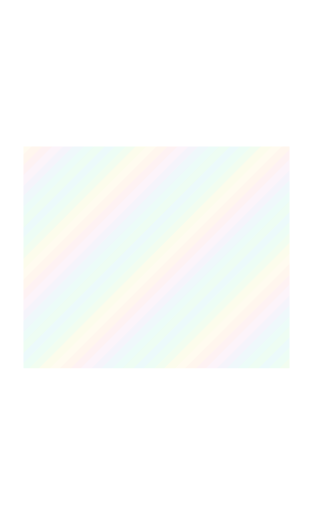
t = 0.00 s
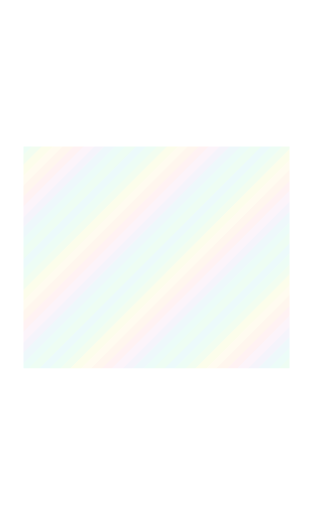
t = 3.00 s
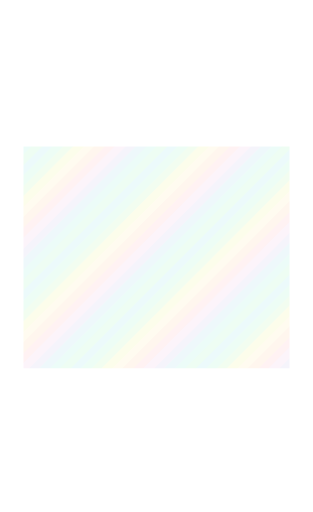
t = 6.00 s
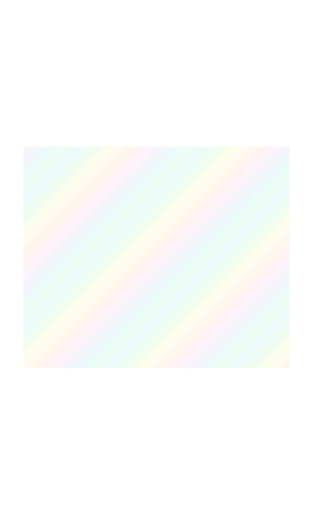
t = 9.00 s

The animated SVG that drew these frames (rendered in a browser with its animation timeline set to each time). Animation: 1 SMIL element (animateTransform=1); frames cover the first 9.00 s, repeats indefinitely.

<svg xmlns="http://www.w3.org/2000/svg" width="1440" height="2352" viewBox="0 0 240 392" shape-rendering="crispEdges"><title>yellow foil art</title><defs><clipPath id="art-clip"><rect x="18" y="112" width="204" height="170" fill="#fff"/></clipPath><clipPath id="body-clip"><path d="M18 18h204v348h-204zM18 112h204v170h-204z" fill-rule="evenodd" clip-rule="evenodd"/></clipPath><clipPath id="trim-clip"><rect x="20" y="10" width="200" height="3" fill="#fff"/><rect x="10" y="20" width="3" height="338" fill="#fff"/><rect x="227" y="20" width="3" height="338" fill="#fff"/><rect x="20" y="369" width="67" height="3" fill="#fff"/><rect x="154" y="369" width="66" height="3" fill="#fff"/><rect x="16" y="18" width="2" height="348" fill="#fff"/><rect x="222" y="18" width="2" height="348" fill="#fff"/><rect x="18" y="16" width="204" height="2" fill="#fff"/><rect x="18" y="365" width="204" height="2" fill="#fff"/><rect x="1" y="1" width="238" height="1" fill="#fff"/><rect x="1" y="390" width="238" height="1" fill="#fff"/><rect x="1" y="2" width="1" height="388" fill="#fff"/><rect x="238" y="2" width="1" height="388" fill="#fff"/><rect x="18" y="60" width="204" height="1" fill="#fff"/><rect x="18" y="110" width="204" height="1" fill="#fff"/><rect x="18" y="283" width="204" height="1" fill="#fff"/><rect x="18" y="313" width="204" height="1" fill="#fff"/></clipPath><clipPath id="outer-clip"><rect x="0" y="0" width="240" height="7" fill="#fff"/><rect x="0" y="7" width="7" height="385" fill="#fff"/><rect x="233" y="7" width="7" height="385" fill="#fff"/><rect x="7" y="385" width="226" height="7" fill="#fff"/></clipPath><pattern id="foil-palette" width="96" height="96" patternUnits="userSpaceOnUse"><polygon points="-96,0 -100,4 -104,8 -108,12 -112,16 -116,20 -120,24 -124,28 -128,32 -132,36 -136,40 -140,44 -144,48 -148,52 -152,56 -156,60 -160,64 -164,68 -168,72 -172,76 -176,80 -180,84 -184,88 -188,92 -192,96 -196,100 -188,100 -184,96 -180,92 -176,88 -172,84 -168,80 -164,76 -160,72 -156,68 -152,64 -148,60 -144,56 -140,52 -136,48 -132,44 -128,40 -124,36 -120,32 -116,28 -112,24 -108,20 -104,16 -100,12 -96,8 -92,4 -88,0" fill="#8be0e4"/><polygon points="-88,0 -92,4 -96,8 -100,12 -104,16 -108,20 -112,24 -116,28 -120,32 -124,36 -128,40 -132,44 -136,48 -140,52 -144,56 -148,60 -152,64 -156,68 -160,72 -164,76 -168,80 -172,84 -176,88 -180,92 -184,96 -188,100 -180,100 -176,96 -172,92 -168,88 -164,84 -160,80 -156,76 -152,72 -148,68 -144,64 -140,60 -136,56 -132,52 -128,48 -124,44 -120,40 -116,36 -112,32 -108,28 -104,24 -100,20 -96,16 -92,12 -88,8 -84,4 -80,0" fill="#8ff0c3"/><polygon points="-80,0 -84,4 -88,8 -92,12 -96,16 -100,20 -104,24 -108,28 -112,32 -116,36 -120,40 -124,44 -128,48 -132,52 -136,56 -140,60 -144,64 -148,68 -152,72 -156,76 -160,80 -164,84 -168,88 -172,92 -176,96 -180,100 -172,100 -168,96 -164,92 -160,88 -156,84 -152,80 -148,76 -144,72 -140,68 -136,64 -132,60 -128,56 -124,52 -120,48 -116,44 -112,40 -108,36 -104,32 -100,28 -96,24 -92,20 -88,16 -84,12 -80,8 -76,4 -72,0" fill="#aff0a3"/><polygon points="-72,0 -76,4 -80,8 -84,12 -88,16 -92,20 -96,24 -100,28 -104,32 -108,36 -112,40 -116,44 -120,48 -124,52 -128,56 -132,60 -136,64 -140,68 -144,72 -148,76 -152,80 -156,84 -160,88 -164,92 -168,96 -172,100 -164,100 -160,96 -156,92 -152,88 -148,84 -144,80 -140,76 -136,72 -132,68 -128,64 -124,60 -120,56 -116,52 -112,48 -108,44 -104,40 -100,36 -96,32 -92,28 -88,24 -84,20 -80,16 -76,12 -72,8 -68,4 -64,0" fill="#edee86"/><polygon points="-64,0 -68,4 -72,8 -76,12 -80,16 -84,20 -88,24 -92,28 -96,32 -100,36 -104,40 -108,44 -112,48 -116,52 -120,56 -124,60 -128,64 -132,68 -136,72 -140,76 -144,80 -148,84 -152,88 -156,92 -160,96 -164,100 -156,100 -152,96 -148,92 -144,88 -140,84 -136,80 -132,76 -128,72 -124,68 -120,64 -116,60 -112,56 -108,52 -104,48 -100,44 -96,40 -92,36 -88,32 -84,28 -80,24 -76,20 -72,16 -68,12 -64,8 -60,4 -56,0" fill="#ffe7a0"/><polygon points="-56,0 -60,4 -64,8 -68,12 -72,16 -76,20 -80,24 -84,28 -88,32 -92,36 -96,40 -100,44 -104,48 -108,52 -112,56 -116,60 -120,64 -124,68 -128,72 -132,76 -136,80 -140,84 -144,88 -148,92 -152,96 -156,100 -148,100 -144,96 -140,92 -136,88 -132,84 -128,80 -124,76 -120,72 -116,68 -112,64 -108,60 -104,56 -100,52 -96,48 -92,44 -88,40 -84,36 -80,32 -76,28 -72,24 -68,20 -64,16 -60,12 -56,8 -52,4 -48,0" fill="#ffc694"/><polygon points="-48,0 -52,4 -56,8 -60,12 -64,16 -68,20 -72,24 -76,28 -80,32 -84,36 -88,40 -92,44 -96,48 -100,52 -104,56 -108,60 -112,64 -116,68 -120,72 -124,76 -128,80 -132,84 -136,88 -140,92 -144,96 -148,100 -140,100 -136,96 -132,92 -128,88 -124,84 -120,80 -116,76 -112,72 -108,68 -104,64 -100,60 -96,56 -92,52 -88,48 -84,44 -80,40 -76,36 -72,32 -68,28 -64,24 -60,20 -56,16 -52,12 -48,8 -44,4 -40,0" fill="#fbafb4"/><polygon points="-40,0 -44,4 -48,8 -52,12 -56,16 -60,20 -64,24 -68,28 -72,32 -76,36 -80,40 -84,44 -88,48 -92,52 -96,56 -100,60 -104,64 -108,68 -112,72 -116,76 -120,80 -124,84 -128,88 -132,92 -136,96 -140,100 -132,100 -128,96 -124,92 -120,88 -116,84 -112,80 -108,76 -104,72 -100,68 -96,64 -92,60 -88,56 -84,52 -80,48 -76,44 -72,40 -68,36 -64,32 -60,28 -56,24 -52,20 -48,16 -44,12 -40,8 -36,4 -32,0" fill="#ebb9e1"/><polygon points="-32,0 -36,4 -40,8 -44,12 -48,16 -52,20 -56,24 -60,28 -64,32 -68,36 -72,40 -76,44 -80,48 -84,52 -88,56 -92,60 -96,64 -100,68 -104,72 -108,76 -112,80 -116,84 -120,88 -124,92 -128,96 -132,100 -124,100 -120,96 -116,92 -112,88 -108,84 -104,80 -100,76 -96,72 -92,68 -88,64 -84,60 -80,56 -76,52 -72,48 -68,44 -64,40 -60,36 -56,32 -52,28 -48,24 -44,20 -40,16 -36,12 -32,8 -28,4 -24,0" fill="#c2bce4"/><polygon points="-24,0 -28,4 -32,8 -36,12 -40,16 -44,20 -48,24 -52,28 -56,32 -60,36 -64,40 -68,44 -72,48 -76,52 -80,56 -84,60 -88,64 -92,68 -96,72 -100,76 -104,80 -108,84 -112,88 -116,92 -120,96 -124,100 -116,100 -112,96 -108,92 -104,88 -100,84 -96,80 -92,76 -88,72 -84,68 -80,64 -76,60 -72,56 -68,52 -64,48 -60,44 -56,40 -52,36 -48,32 -44,28 -40,24 -36,20 -32,16 -28,12 -24,8 -20,4 -16,0" fill="#98d3e4"/><polygon points="-16,0 -20,4 -24,8 -28,12 -32,16 -36,20 -40,24 -44,28 -48,32 -52,36 -56,40 -60,44 -64,48 -68,52 -72,56 -76,60 -80,64 -84,68 -88,72 -92,76 -96,80 -100,84 -104,88 -108,92 -112,96 -116,100 -108,100 -104,96 -100,92 -96,88 -92,84 -88,80 -84,76 -80,72 -76,68 -72,64 -68,60 -64,56 -60,52 -56,48 -52,44 -48,40 -44,36 -40,32 -36,28 -32,24 -28,20 -24,16 -20,12 -16,8 -12,4 -8,0" fill="#8bebd3"/><polygon points="-8,0 -12,4 -16,8 -20,12 -24,16 -28,20 -32,24 -36,28 -40,32 -44,36 -48,40 -52,44 -56,48 -60,52 -64,56 -68,60 -72,64 -76,68 -80,72 -84,76 -88,80 -92,84 -96,88 -100,92 -104,96 -108,100 -100,100 -96,96 -92,92 -88,88 -84,84 -80,80 -76,76 -72,72 -68,68 -64,64 -60,60 -56,56 -52,52 -48,48 -44,44 -40,40 -36,36 -32,32 -28,28 -24,24 -20,20 -16,16 -12,12 -8,8 -4,4 0,0" fill="#93f0b3"/><polygon points="0,0 -4,4 -8,8 -12,12 -16,16 -20,20 -24,24 -28,28 -32,32 -36,36 -40,40 -44,44 -48,48 -52,52 -56,56 -60,60 -64,64 -68,68 -72,72 -76,76 -80,80 -84,84 -88,88 -92,92 -96,96 -100,100 -92,100 -88,96 -84,92 -80,88 -76,84 -72,80 -68,76 -64,72 -60,68 -56,64 -52,60 -48,56 -44,52 -40,48 -36,44 -32,40 -28,36 -24,32 -20,28 -16,24 -12,20 -8,16 -4,12 0,8 4,4 8,0" fill="#8be0e4"/><polygon points="8,0 4,4 0,8 -4,12 -8,16 -12,20 -16,24 -20,28 -24,32 -28,36 -32,40 -36,44 -40,48 -44,52 -48,56 -52,60 -56,64 -60,68 -64,72 -68,76 -72,80 -76,84 -80,88 -84,92 -88,96 -92,100 -84,100 -80,96 -76,92 -72,88 -68,84 -64,80 -60,76 -56,72 -52,68 -48,64 -44,60 -40,56 -36,52 -32,48 -28,44 -24,40 -20,36 -16,32 -12,28 -8,24 -4,20 0,16 4,12 8,8 12,4 16,0" fill="#8ff0c3"/><polygon points="16,0 12,4 8,8 4,12 0,16 -4,20 -8,24 -12,28 -16,32 -20,36 -24,40 -28,44 -32,48 -36,52 -40,56 -44,60 -48,64 -52,68 -56,72 -60,76 -64,80 -68,84 -72,88 -76,92 -80,96 -84,100 -76,100 -72,96 -68,92 -64,88 -60,84 -56,80 -52,76 -48,72 -44,68 -40,64 -36,60 -32,56 -28,52 -24,48 -20,44 -16,40 -12,36 -8,32 -4,28 0,24 4,20 8,16 12,12 16,8 20,4 24,0" fill="#aff0a3"/><polygon points="24,0 20,4 16,8 12,12 8,16 4,20 0,24 -4,28 -8,32 -12,36 -16,40 -20,44 -24,48 -28,52 -32,56 -36,60 -40,64 -44,68 -48,72 -52,76 -56,80 -60,84 -64,88 -68,92 -72,96 -76,100 -68,100 -64,96 -60,92 -56,88 -52,84 -48,80 -44,76 -40,72 -36,68 -32,64 -28,60 -24,56 -20,52 -16,48 -12,44 -8,40 -4,36 0,32 4,28 8,24 12,20 16,16 20,12 24,8 28,4 32,0" fill="#edee86"/><polygon points="32,0 28,4 24,8 20,12 16,16 12,20 8,24 4,28 0,32 -4,36 -8,40 -12,44 -16,48 -20,52 -24,56 -28,60 -32,64 -36,68 -40,72 -44,76 -48,80 -52,84 -56,88 -60,92 -64,96 -68,100 -60,100 -56,96 -52,92 -48,88 -44,84 -40,80 -36,76 -32,72 -28,68 -24,64 -20,60 -16,56 -12,52 -8,48 -4,44 0,40 4,36 8,32 12,28 16,24 20,20 24,16 28,12 32,8 36,4 40,0" fill="#ffe7a0"/><polygon points="40,0 36,4 32,8 28,12 24,16 20,20 16,24 12,28 8,32 4,36 0,40 -4,44 -8,48 -12,52 -16,56 -20,60 -24,64 -28,68 -32,72 -36,76 -40,80 -44,84 -48,88 -52,92 -56,96 -60,100 -52,100 -48,96 -44,92 -40,88 -36,84 -32,80 -28,76 -24,72 -20,68 -16,64 -12,60 -8,56 -4,52 0,48 4,44 8,40 12,36 16,32 20,28 24,24 28,20 32,16 36,12 40,8 44,4 48,0" fill="#ffc694"/><polygon points="48,0 44,4 40,8 36,12 32,16 28,20 24,24 20,28 16,32 12,36 8,40 4,44 0,48 -4,52 -8,56 -12,60 -16,64 -20,68 -24,72 -28,76 -32,80 -36,84 -40,88 -44,92 -48,96 -52,100 -44,100 -40,96 -36,92 -32,88 -28,84 -24,80 -20,76 -16,72 -12,68 -8,64 -4,60 0,56 4,52 8,48 12,44 16,40 20,36 24,32 28,28 32,24 36,20 40,16 44,12 48,8 52,4 56,0" fill="#fbafb4"/><polygon points="56,0 52,4 48,8 44,12 40,16 36,20 32,24 28,28 24,32 20,36 16,40 12,44 8,48 4,52 0,56 -4,60 -8,64 -12,68 -16,72 -20,76 -24,80 -28,84 -32,88 -36,92 -40,96 -44,100 -36,100 -32,96 -28,92 -24,88 -20,84 -16,80 -12,76 -8,72 -4,68 0,64 4,60 8,56 12,52 16,48 20,44 24,40 28,36 32,32 36,28 40,24 44,20 48,16 52,12 56,8 60,4 64,0" fill="#ebb9e1"/><polygon points="64,0 60,4 56,8 52,12 48,16 44,20 40,24 36,28 32,32 28,36 24,40 20,44 16,48 12,52 8,56 4,60 0,64 -4,68 -8,72 -12,76 -16,80 -20,84 -24,88 -28,92 -32,96 -36,100 -28,100 -24,96 -20,92 -16,88 -12,84 -8,80 -4,76 0,72 4,68 8,64 12,60 16,56 20,52 24,48 28,44 32,40 36,36 40,32 44,28 48,24 52,20 56,16 60,12 64,8 68,4 72,0" fill="#c2bce4"/><polygon points="72,0 68,4 64,8 60,12 56,16 52,20 48,24 44,28 40,32 36,36 32,40 28,44 24,48 20,52 16,56 12,60 8,64 4,68 0,72 -4,76 -8,80 -12,84 -16,88 -20,92 -24,96 -28,100 -20,100 -16,96 -12,92 -8,88 -4,84 0,80 4,76 8,72 12,68 16,64 20,60 24,56 28,52 32,48 36,44 40,40 44,36 48,32 52,28 56,24 60,20 64,16 68,12 72,8 76,4 80,0" fill="#98d3e4"/><polygon points="80,0 76,4 72,8 68,12 64,16 60,20 56,24 52,28 48,32 44,36 40,40 36,44 32,48 28,52 24,56 20,60 16,64 12,68 8,72 4,76 0,80 -4,84 -8,88 -12,92 -16,96 -20,100 -12,100 -8,96 -4,92 0,88 4,84 8,80 12,76 16,72 20,68 24,64 28,60 32,56 36,52 40,48 44,44 48,40 52,36 56,32 60,28 64,24 68,20 72,16 76,12 80,8 84,4 88,0" fill="#8bebd3"/><polygon points="88,0 84,4 80,8 76,12 72,16 68,20 64,24 60,28 56,32 52,36 48,40 44,44 40,48 36,52 32,56 28,60 24,64 20,68 16,72 12,76 8,80 4,84 0,88 -4,92 -8,96 -12,100 -4,100 0,96 4,92 8,88 12,84 16,80 20,76 24,72 28,68 32,64 36,60 40,56 44,52 48,48 52,44 56,40 60,36 64,32 68,28 72,24 76,20 80,16 84,12 88,8 92,4 96,0" fill="#93f0b3"/><polygon points="96,0 92,4 88,8 84,12 80,16 76,20 72,24 68,28 64,32 60,36 56,40 52,44 48,48 44,52 40,56 36,60 32,64 28,68 24,72 20,76 16,80 12,84 8,88 4,92 0,96 -4,100 4,100 8,96 12,92 16,88 20,84 24,80 28,76 32,72 36,68 40,64 44,60 48,56 52,52 56,48 60,44 64,40 68,36 72,32 76,28 80,24 84,20 88,16 92,12 96,8 100,4 104,0" fill="#8be0e4"/><polygon points="104,0 100,4 96,8 92,12 88,16 84,20 80,24 76,28 72,32 68,36 64,40 60,44 56,48 52,52 48,56 44,60 40,64 36,68 32,72 28,76 24,80 20,84 16,88 12,92 8,96 4,100 12,100 16,96 20,92 24,88 28,84 32,80 36,76 40,72 44,68 48,64 52,60 56,56 60,52 64,48 68,44 72,40 76,36 80,32 84,28 88,24 92,20 96,16 100,12 104,8 108,4 112,0" fill="#8ff0c3"/><polygon points="112,0 108,4 104,8 100,12 96,16 92,20 88,24 84,28 80,32 76,36 72,40 68,44 64,48 60,52 56,56 52,60 48,64 44,68 40,72 36,76 32,80 28,84 24,88 20,92 16,96 12,100 20,100 24,96 28,92 32,88 36,84 40,80 44,76 48,72 52,68 56,64 60,60 64,56 68,52 72,48 76,44 80,40 84,36 88,32 92,28 96,24 100,20 104,16 108,12 112,8 116,4 120,0" fill="#aff0a3"/><polygon points="120,0 116,4 112,8 108,12 104,16 100,20 96,24 92,28 88,32 84,36 80,40 76,44 72,48 68,52 64,56 60,60 56,64 52,68 48,72 44,76 40,80 36,84 32,88 28,92 24,96 20,100 28,100 32,96 36,92 40,88 44,84 48,80 52,76 56,72 60,68 64,64 68,60 72,56 76,52 80,48 84,44 88,40 92,36 96,32 100,28 104,24 108,20 112,16 116,12 120,8 124,4 128,0" fill="#edee86"/><polygon points="128,0 124,4 120,8 116,12 112,16 108,20 104,24 100,28 96,32 92,36 88,40 84,44 80,48 76,52 72,56 68,60 64,64 60,68 56,72 52,76 48,80 44,84 40,88 36,92 32,96 28,100 36,100 40,96 44,92 48,88 52,84 56,80 60,76 64,72 68,68 72,64 76,60 80,56 84,52 88,48 92,44 96,40 100,36 104,32 108,28 112,24 116,20 120,16 124,12 128,8 132,4 136,0" fill="#ffe7a0"/><polygon points="136,0 132,4 128,8 124,12 120,16 116,20 112,24 108,28 104,32 100,36 96,40 92,44 88,48 84,52 80,56 76,60 72,64 68,68 64,72 60,76 56,80 52,84 48,88 44,92 40,96 36,100 44,100 48,96 52,92 56,88 60,84 64,80 68,76 72,72 76,68 80,64 84,60 88,56 92,52 96,48 100,44 104,40 108,36 112,32 116,28 120,24 124,20 128,16 132,12 136,8 140,4 144,0" fill="#ffc694"/><polygon points="144,0 140,4 136,8 132,12 128,16 124,20 120,24 116,28 112,32 108,36 104,40 100,44 96,48 92,52 88,56 84,60 80,64 76,68 72,72 68,76 64,80 60,84 56,88 52,92 48,96 44,100 52,100 56,96 60,92 64,88 68,84 72,80 76,76 80,72 84,68 88,64 92,60 96,56 100,52 104,48 108,44 112,40 116,36 120,32 124,28 128,24 132,20 136,16 140,12 144,8 148,4 152,0" fill="#fbafb4"/><polygon points="152,0 148,4 144,8 140,12 136,16 132,20 128,24 124,28 120,32 116,36 112,40 108,44 104,48 100,52 96,56 92,60 88,64 84,68 80,72 76,76 72,80 68,84 64,88 60,92 56,96 52,100 60,100 64,96 68,92 72,88 76,84 80,80 84,76 88,72 92,68 96,64 100,60 104,56 108,52 112,48 116,44 120,40 124,36 128,32 132,28 136,24 140,20 144,16 148,12 152,8 156,4 160,0" fill="#ebb9e1"/><polygon points="160,0 156,4 152,8 148,12 144,16 140,20 136,24 132,28 128,32 124,36 120,40 116,44 112,48 108,52 104,56 100,60 96,64 92,68 88,72 84,76 80,80 76,84 72,88 68,92 64,96 60,100 68,100 72,96 76,92 80,88 84,84 88,80 92,76 96,72 100,68 104,64 108,60 112,56 116,52 120,48 124,44 128,40 132,36 136,32 140,28 144,24 148,20 152,16 156,12 160,8 164,4 168,0" fill="#c2bce4"/><polygon points="168,0 164,4 160,8 156,12 152,16 148,20 144,24 140,28 136,32 132,36 128,40 124,44 120,48 116,52 112,56 108,60 104,64 100,68 96,72 92,76 88,80 84,84 80,88 76,92 72,96 68,100 76,100 80,96 84,92 88,88 92,84 96,80 100,76 104,72 108,68 112,64 116,60 120,56 124,52 128,48 132,44 136,40 140,36 144,32 148,28 152,24 156,20 160,16 164,12 168,8 172,4 176,0" fill="#98d3e4"/><polygon points="176,0 172,4 168,8 164,12 160,16 156,20 152,24 148,28 144,32 140,36 136,40 132,44 128,48 124,52 120,56 116,60 112,64 108,68 104,72 100,76 96,80 92,84 88,88 84,92 80,96 76,100 84,100 88,96 92,92 96,88 100,84 104,80 108,76 112,72 116,68 120,64 124,60 128,56 132,52 136,48 140,44 144,40 148,36 152,32 156,28 160,24 164,20 168,16 172,12 176,8 180,4 184,0" fill="#8bebd3"/><polygon points="184,0 180,4 176,8 172,12 168,16 164,20 160,24 156,28 152,32 148,36 144,40 140,44 136,48 132,52 128,56 124,60 120,64 116,68 112,72 108,76 104,80 100,84 96,88 92,92 88,96 84,100 92,100 96,96 100,92 104,88 108,84 112,80 116,76 120,72 124,68 128,64 132,60 136,56 140,52 144,48 148,44 152,40 156,36 160,32 164,28 168,24 172,20 176,16 180,12 184,8 188,4 192,0" fill="#93f0b3"/><polygon points="192,0 188,4 184,8 180,12 176,16 172,20 168,24 164,28 160,32 156,36 152,40 148,44 144,48 140,52 136,56 132,60 128,64 124,68 120,72 116,76 112,80 108,84 104,88 100,92 96,96 92,100 100,100 104,96 108,92 112,88 116,84 120,80 124,76 128,72 132,68 136,64 140,60 144,56 148,52 152,48 156,44 160,40 164,36 168,32 172,28 176,24 180,20 184,16 188,12 192,8 196,4 200,0" fill="#8be0e4"/></pattern></defs><g clip-path="url(#art-clip)" opacity="0.16"><g data-foil-shift="1"><animateTransform attributeName="transform" type="translate" values="0 0;96 0" dur="12s" repeatCount="indefinite"/><rect x="-240" y="-240" width="720" height="872" fill="url(#foil-palette)"/></g></g></svg>
